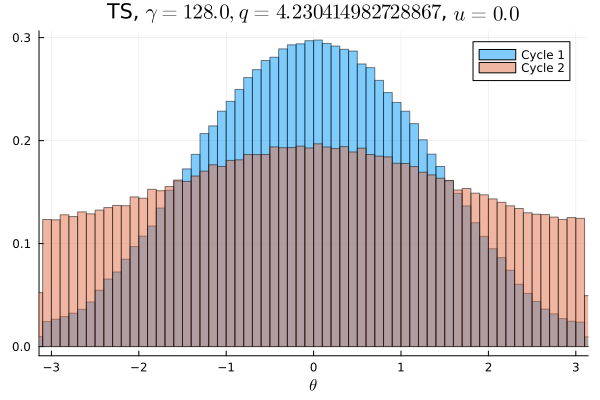

Data behind this chart, as committed beside it:
Cycle 1, Cycle 2
0.001453, 0.007963
0.001491, 0.007716
0.001647, 0.007869
0.001784, 0.007587
0.001859, 0.007894
0.001844, 0.00785
0.002056, 0.008238
0.002138, 0.008181
0.002594, 0.00815
0.002753, 0.008234
0.003078, 0.008072
0.003678, 0.008412
0.004091, 0.008469
0.004222, 0.008716
0.004831, 0.008578
0.005213, 0.008416
0.0056, 0.008922
0.006088, 0.009247
0.006522, 0.008712
0.00705, 0.009475
0.007216, 0.009609
0.008097, 0.009559
0.008731, 0.009509
0.009391, 0.009866
0.009803, 0.009838
0.01027, 0.01025
0.01043, 0.01016
0.01134, 0.009991
0.01162, 0.01035
0.01271, 0.01051
0.01312, 0.01092
0.01317, 0.01089
0.01401, 0.01112
0.01457, 0.01105
0.01496, 0.01122
0.01502, 0.01162
0.0159, 0.0114
0.01589, 0.01126
0.01669, 0.01194
0.01688, 0.01182
0.01715, 0.01167
0.01759, 0.01161
0.01737, 0.01219
0.01776, 0.0123
0.01836, 0.01208
0.0183, 0.01215
0.01871, 0.01203
0.01841, 0.01212
0.01862, 0.01243
0.0186, 0.01207
0.01856, 0.01242
0.01866, 0.01233
0.01871, 0.01212
0.01814, 0.01208
0.01868, 0.01216
0.01798, 0.01192
0.01791, 0.0122
0.01815, 0.01188
0.01707, 0.01225
0.0175, 0.01186
... 40 more rows
